Image classification data set "patch_dataset" (Prathu241/open_agri on GitHub). Class labels (5): early blight, healthy, late blight, leaf mold, septoria leaf spot.

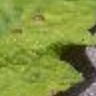
Label: septoria leaf spot

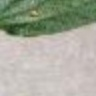
Label: early blight

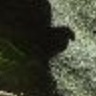
Label: healthy

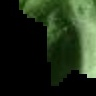
Label: late blight

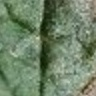
Label: late blight

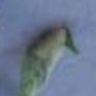
Label: leaf mold
